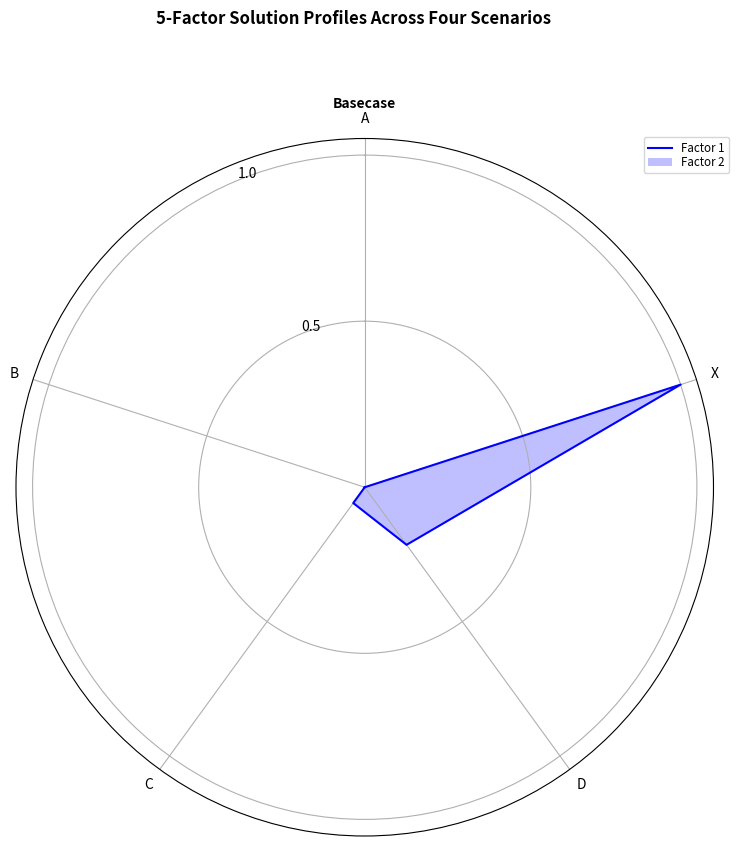

Here is the Python script that generated this plot:
# Import the libraries
import numpy as np
import matplotlib.pyplot as plt
from matplotlib.patches import Circle, RegularPolygon
from matplotlib.path import Path
from matplotlib.projections.polar import PolarAxes
from matplotlib.projections import register_projection
from matplotlib.spines import Spine
from matplotlib.transforms import Affine2D


def radar_factory(num_vars, frame='circle'):
    """
    Create a radar chart with `num_vars` axes.

    This function creates a RadarAxes projection and registers it.

    Parameters
    ----------
    num_vars : int
        Number of variables for radar chart.
    frame : {'circle', 'polygon'}
        Shape of frame surrounding axes.

    """
    # Calculate evenly-spaced axis angles
    theta = np.linspace(0, 2*np.pi, num_vars, endpoint=False)

    class RadarAxes(PolarAxes):

        name = 'radar'
        # Use 1 line segment to connect specified points
        RESOLUTION = 1

        def __init__(self, *args, **kwargs):
            super().__init__(*args, **kwargs)
            # Rotate plot such that the first axis is at the top
            self.set_theta_zero_location('N')

        def fill(self, *args, closed=True, **kwargs):
            """Override fill so that line is closed by default"""
            return super().fill(closed=closed, *args, **kwargs)

        def plot(self, *args, **kwargs):
            """Override plot so that line is closed by default"""
            lines = super().plot(*args, **kwargs)
            for line in lines:
                self._close_line(line)

        def _close_line(self, line):
            x, y = line.get_data()
            # FIXME: markers at x[0], y[0] get doubled-up
            if x[0] != x[-1]:
                x = np.append(x, x[0])
                y = np.append(y, y[0])
                line.set_data(x, y)

        def set_varlabels(self, labels):
            self.set_thetagrids(np.degrees(theta), labels)

        def _gen_axes_patch(self):
            # The Axes patch must be centered at (0.5, 0.5) and of radius 0.5 in axes coordinates.
            if frame == 'circle':
                return Circle((0.5, 0.5), 0.5)
            elif frame == 'polygon':
                return RegularPolygon((0.5, 0.5), num_vars,
                                      radius=.5, edgecolor="k")
            else:
                raise ValueError("Unknown value for 'frame': %s" % frame)

        def _gen_axes_spines(self):
            if frame == 'circle':
                return super()._gen_axes_spines()
            elif frame == 'polygon':
                # spine_type must be 'left'/'right'/'top'/'bottom'/'circle'.
                spine = Spine(axes=self,
                              spine_type='circle',
                              path=Path.unit_regular_polygon(num_vars))
                # unit_regular_polygon gives a polygon of radius 1 centered at
                # (0, 0) but we want a polygon of radius 0.5 centered at (0.5,
                # 0.5) in axes coordinates.
                spine.set_transform(Affine2D().scale(.5).translate(.5, .5)
                                    + self.transAxes)
                return {'polar': spine}
            else:
                raise ValueError("Unknown value for 'frame': %s" % frame)

    register_projection(RadarAxes)
    return theta


def example_data():
    # The following data is from the Denver Aerosol Sources and Health study.
    # See doi:10.1016/j.atmosenv.2008.12.017
    #
    # The data are pollution source profile estimates for five modeled
    # pollution sources (e.g., cars, wood-burning, etc) that emit 7-9 chemical
    # species. The radar charts are experimented with here to see if we can
    # nicely visualize how the modeled source profiles change across four
    # scenarios:
    #  1) No gas-phase species present, just seven particulate counts on
    #     Sulfate
    #     Nitrate
    #     Elemental Carbon (EC)
    #     Organic Carbon fraction 1 (OC)
    #     Organic Carbon fraction 2 (OC2)
    #     Organic Carbon fraction 3 (OC3)
    #     Pyrolized Organic Carbon (OP)
    #  2)Inclusion of gas-phase specie carbon monoxide (CO)
    #  3)Inclusion of gas-phase specie ozone (O3).
    #  4)Inclusion of both gas-phase species is present...
    data = [
        ['Sulfate', 'Nitrate', 'EC', 'OC1', 'OC2', 'OC3', 'OP', 'CO', 'O3'],
        ('Basecase', [
             [0.88, 0.01, 0.03, 0.03, 0.00, 0.06, 0.01, 0.00, 0.00],
            [0.07, 0.95, 0.04, 0.05, 0.00, 0.02, 0.01, 0.00, 0.00],
            [0.01, 0.02, 0.85, 0.19, 0.05, 0.10, 0.00, 0.00, 0.00],
            [0.02, 0.01, 0.07, 0.01, 0.21, 0.12, 0.98, 0.00, 0.00],
            [0.01, 0.01, 0.02, 0.71, 0.74, 0.70, 0.00, 0.00, 0.00]])
    ]
    return data


if __name__ == '__main__':
    # Set the number of lines that the spiderweb will have
    N = 5
    theta = radar_factory(N, frame='circle')
    # Read the data
    data = example_data()
    # Delete the part that contain the names of the rows
    data.pop(0)
    # 'spoke_labels' contain the name of each line
    spoke_labels = ['A','B','C','D','X']
    # Draw the shape of the spiderweb
    fig, axs = plt.subplots(figsize=(9, 9), subplot_kw=dict(projection='radar'))
    fig.subplots_adjust(wspace=0.25, hspace=0.20, top=0.85, bottom=0.05)
    # 'colors' contain the colors of each spiderweb
    colors = ['b', 'r', 'g', 'm', 'y']
    # Save in 'case_data' the data without []
    case_data = data.pop(0)
    # Convert 'case_data' in a list
    case_data = list(case_data)
    # Title contain the title of the spiderweb
    title = case_data[0]
    # Save in 'case_data' the data without 'Basecase'
    case_data.pop(0)
    # Calculate the number of data that each dataset contains
    numsets = len(case_data[0])
    # Save 'axs' in 'ax'
    ax = axs
    # Set the length of the lines
    lenspider = 4
    # Se the labes in the lines
    ax.set_rgrids([0.5, 1, 1.5, 2])
    ax.set_title(title, weight='bold', size='medium', position=(0.5, 1.1), horizontalalignment='center', verticalalignment='center')
    b = []
    # Normalize data
    for i in range(numsets):
        a = case_data[0][i]
        c = a[4]
        nmin = min(a);
        nmax = max(a);
        r = nmax - nmin
        x = (c-nmin)/r
        y = lenspider*x
        b.append(x)
    # Draw the new lines in the spiderweb
    ax.plot(theta, b, color=colors[0])
    ax.fill(theta, b, facecolor=colors[0], alpha=0.25)
    # Put the name of each line in the figure
    ax.set_varlabels(spoke_labels)
    
    # Add legend relative to top-left plot
    labels = ('Factor 1', 'Factor 2', 'Factor 3', 'Factor 4', 'Factor 5')
    legend = axs.legend(labels, loc=(0.9, .95), labelspacing=0.1, fontsize='small')
    # Put the name of the figure
    fig.text(0.5, 0.965, '5-Factor Solution Profiles Across Four Scenarios',
             horizontalalignment='center', color='black', weight='bold',
             size='large')
    # Show the figure
    plt.show()
